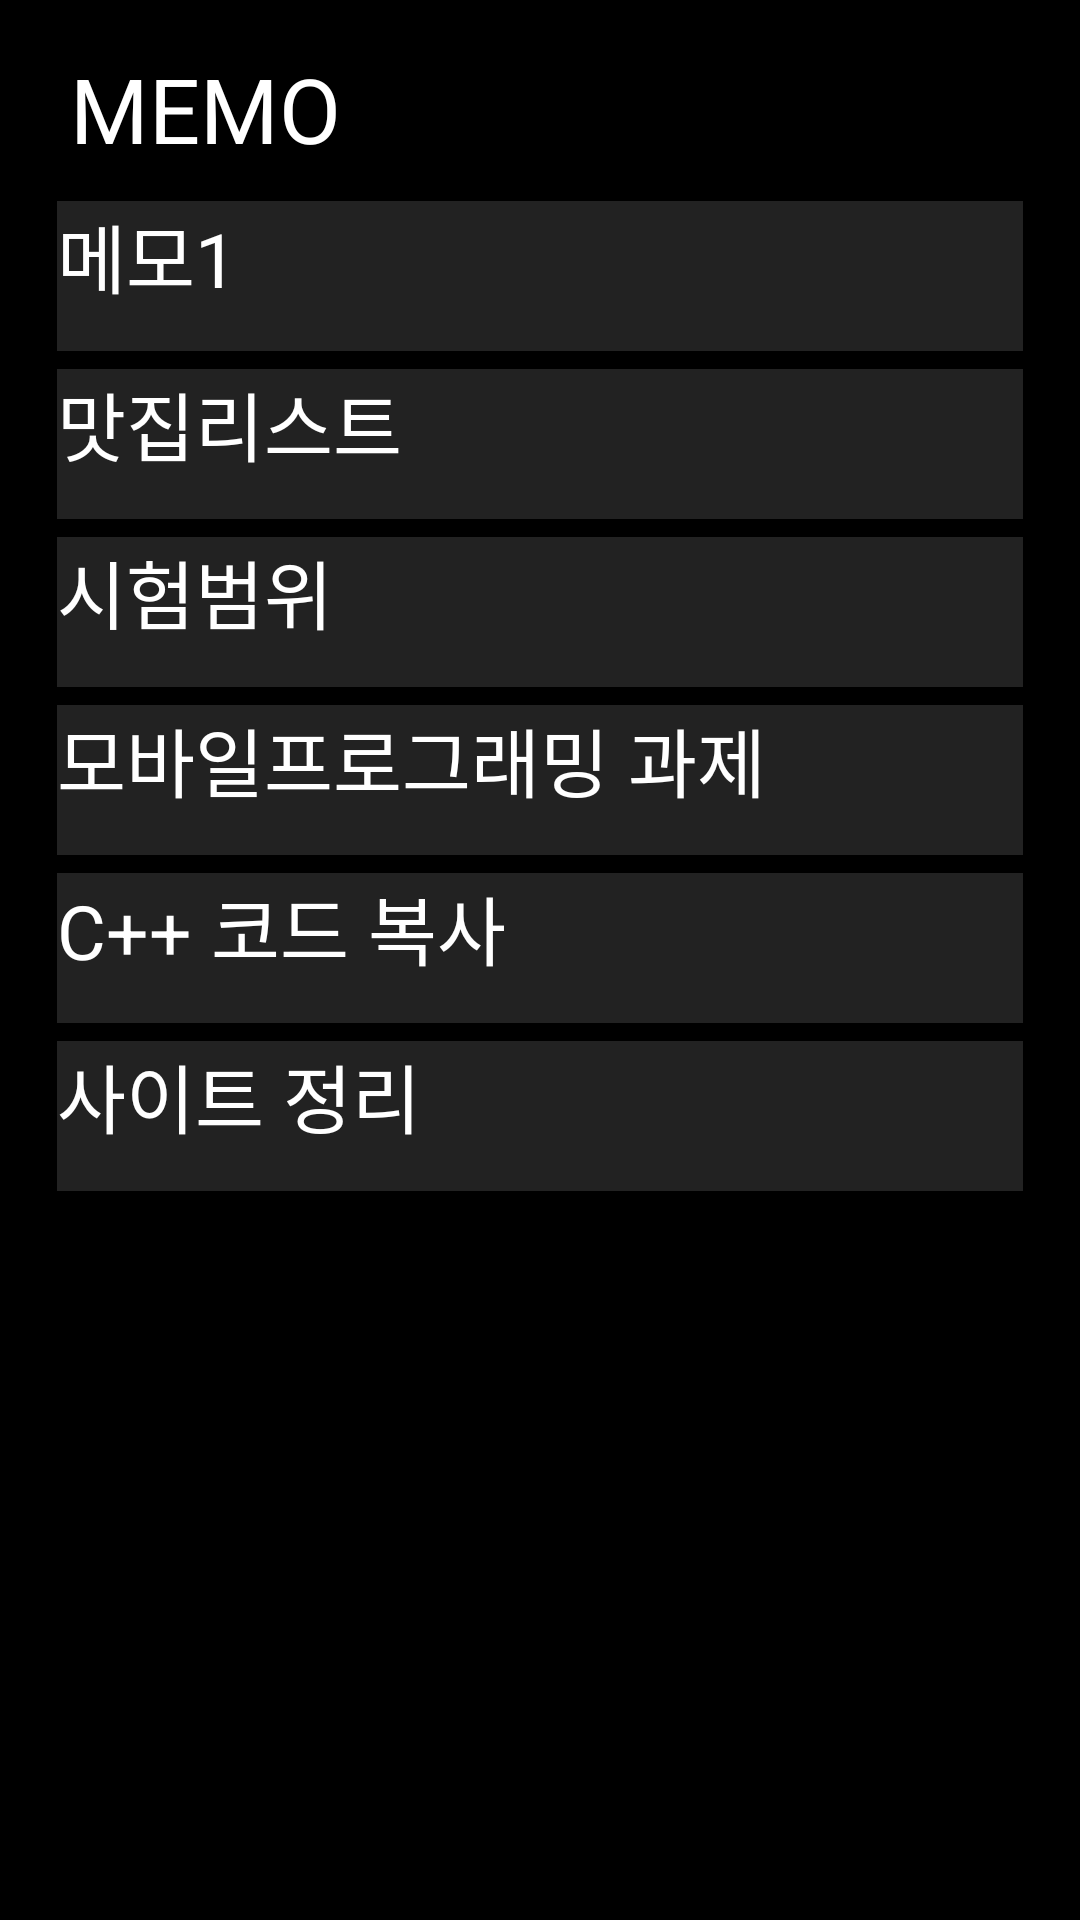

Write the Android layout XML for this screen, with the resource values it uses.
<!-- AndroidManifest.xml: application theme Theme.Android_TMI_diaryApp -->
<!-- res/layout/fragment_memo_sample.xml -->
<?xml version="1.0" encoding="utf-8"?>
<androidx.constraintlayout.widget.ConstraintLayout xmlns:android="http://schemas.android.com/apk/res/android"
    xmlns:app="http://schemas.android.com/apk/res-auto"
    xmlns:tools="http://schemas.android.com/tools"
    android:layout_width="match_parent"
    android:layout_height="match_parent"
    android:background="@color/black"
    android:padding="16dp">

    <LinearLayout
        android:layout_width="match_parent"
        android:layout_height="630dp"
        android:layout_weight="1"
        android:orientation="vertical">

        <LinearLayout
            android:layout_width="match_parent"
            android:layout_height="wrap_content"
            android:orientation="horizontal">

            <TextView
                android:id="@+id/textView3"
                android:layout_width="323dp"
                android:layout_height="40dp"
                android:text=" MEMO"
                android:textColor="@color/cardview_light_background"
                android:textSize="30dp" />

            <Button
                android:id="@+id/button2"
                android:layout_width="match_parent"
                android:layout_height="wrap_content"
                android:backgroundTint="#222222"
                android:text="✍︎"
                android:textSize="20dp" />

        </LinearLayout>

        <LinearLayout
            android:layout_width="match_parent"
            android:layout_height="627dp"
            android:orientation="vertical">

            <TextView
                android:id="@+id/textView2"
                android:layout_width="match_parent"
                android:layout_height="50dp"
                android:layout_margin="3dp"
                android:background="#222222"
                android:text="메모1"
                android:textColor="#ffffff"
                android:textSize="25dp" />


            <TextView
                android:id="@+id/textView2"
                android:layout_width="match_parent"
                android:layout_height="50dp"
                android:layout_margin="3dp"
                android:background="#222222"
                android:text="맛집리스트"
                android:textColor="#ffffff"
                android:textSize="25dp" />

            <TextView
                android:id="@+id/textView2"
                android:layout_width="match_parent"
                android:layout_height="50dp"
                android:layout_margin="3dp"
                android:background="#222222"
                android:text="시험범위"
                android:textColor="#ffffff"
                android:textSize="25dp" />


            <TextView
                android:id="@+id/textView2"
                android:layout_width="match_parent"
                android:layout_height="50dp"
                android:layout_margin="3dp"
                android:background="#222222"
                android:text="모바일프로그래밍 과제"
                android:textColor="#ffffff"
                android:textSize="25dp" />


            <TextView
                android:id="@+id/textView2"
                android:layout_width="match_parent"
                android:layout_height="50dp"
                android:layout_margin="3dp"
                android:background="#222222"
                android:text="C++ 코드 복사"
                android:textColor="#ffffff"
                android:textSize="25dp" />


            <TextView
                android:id="@+id/textView2"
                android:layout_width="match_parent"
                android:layout_height="50dp"
                android:layout_margin="3dp"
                android:background="#222222"
                android:text="사이트 정리"
                android:textColor="#ffffff"
                android:textSize="25dp" />


        </LinearLayout>

    </LinearLayout>

</androidx.constraintlayout.widget.ConstraintLayout>
<!-- resources referenced by this layout -->
<resources>
  <color name="black">#FF000000</color>
  <style name="Theme.Android_TMI_diaryApp" parent="Theme.AppCompat.DayNight.DarkActionBar">
          
          <item name="colorPrimary">@color/purple_500</item>
          <item name="colorPrimaryVariant">@color/purple_700</item>
          <item name="colorOnPrimary">@color/white</item>
          
          <item name="colorSecondary">@color/teal_200</item>
          <item name="colorSecondaryVariant">@color/teal_700</item>
          <item name="colorOnSecondary">@color/black</item>
          
          <item name="android:statusBarColor" tools:targetApi="l">?attr/colorPrimaryVariant</item>
          
      </style>
  <color name="purple_500">#FF6200EE</color>
  <color name="purple_700">#FF3700B3</color>
  <color name="white">#FFFFFFFF</color>
  <color name="teal_200">#FF03DAC5</color>
  <color name="teal_700">#FF018786</color>
</resources>
